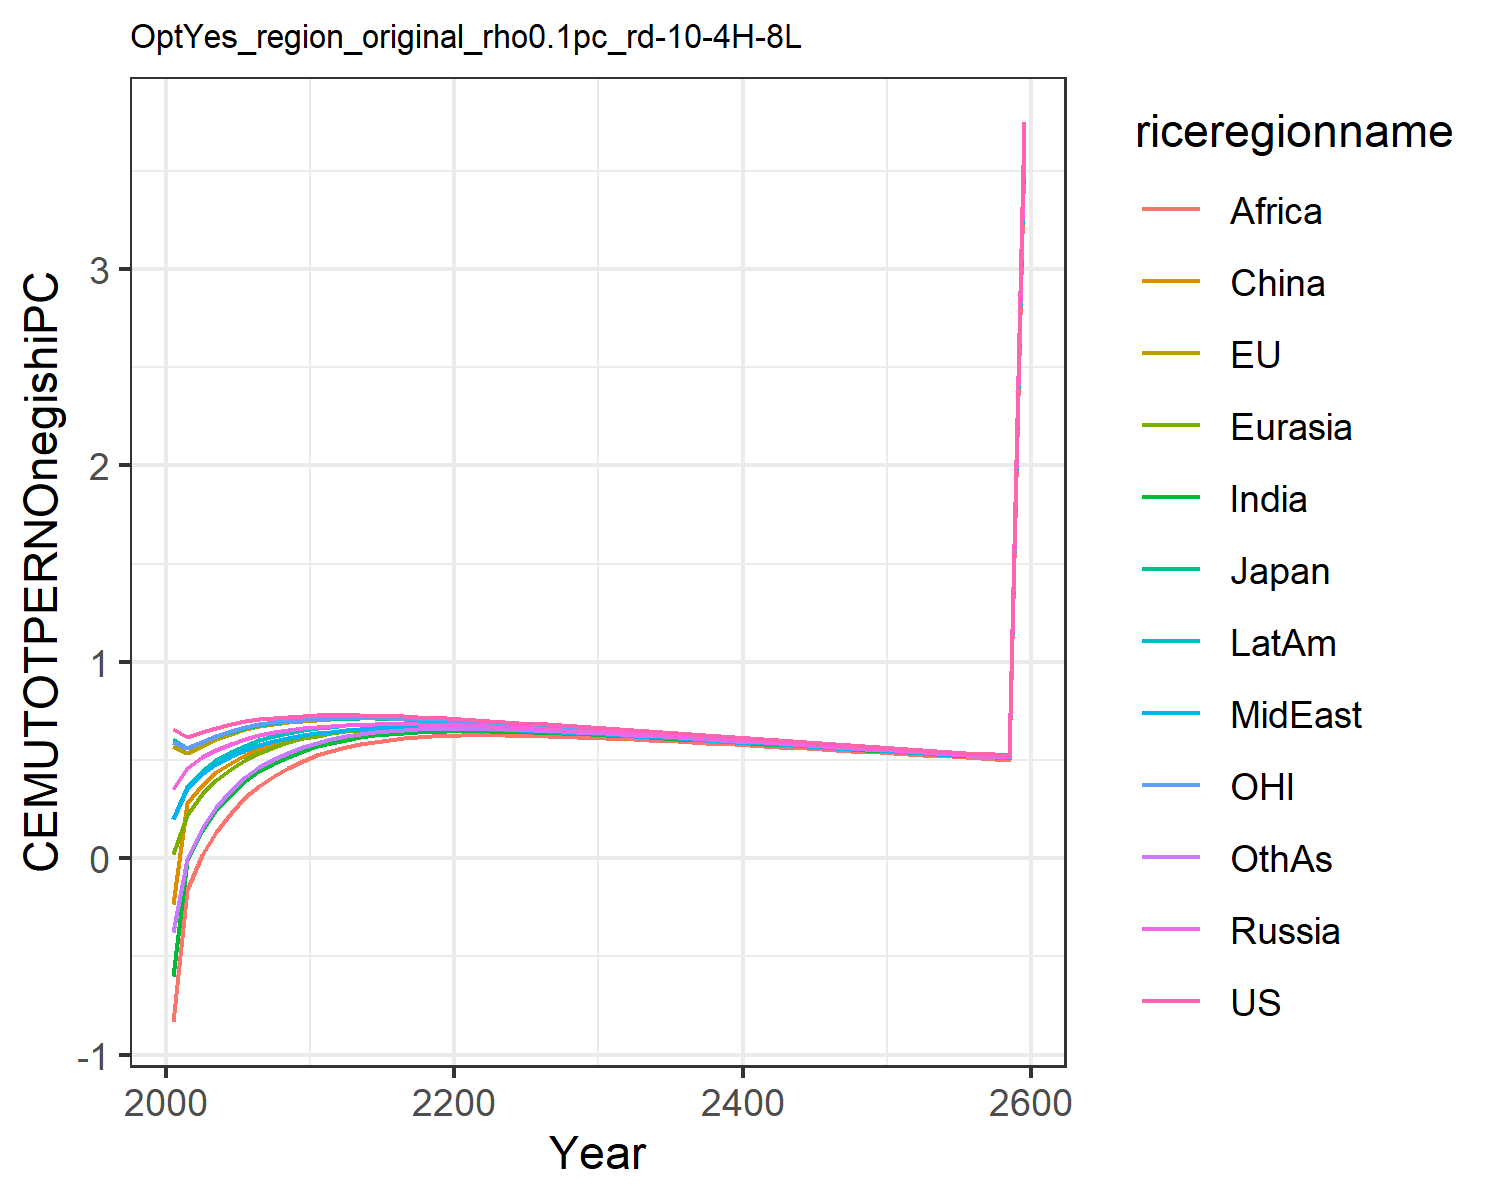

The data file committed next to this chart (first rows):
0.6583893374435342, 0.5728399300295937, 0.6053208815591151, 0.35404026984591885, 0.01986863469786393, -0.23454882884601558, -0.5987629986648584, 0.19955657840633811, -0.8326618777732833, 0.20091077679967817, 0.5930951848289272, -0.37495719825277174
0.6165, 0.5369, 0.5594, 0.4615, 0.2187, 0.2817, -0.01663, 0.3568, -0.1645, 0.3634, 0.5594, -0.004812
0.6417, 0.5738, 0.5914, 0.5145, 0.3255, 0.3742, 0.14, 0.4299, 0.0149, 0.4434, 0.5904, 0.1545
0.6646, 0.6057, 0.6219, 0.5533, 0.3985, 0.4374, 0.2445, 0.4803, 0.1338, 0.4993, 0.6217, 0.2624
0.6832, 0.6334, 0.6417, 0.5829, 0.4536, 0.4845, 0.3262, 0.5192, 0.2313, 0.5411, 0.6472, 0.3462
0.6976, 0.6553, 0.6607, 0.6067, 0.4997, 0.5241, 0.3911, 0.5498, 0.3092, 0.5734, 0.6669, 0.412
0.7082, 0.672, 0.6764, 0.6261, 0.5373, 0.5565, 0.4427, 0.575, 0.3699, 0.6, 0.6818, 0.4636
0.7158, 0.6847, 0.6882, 0.6413, 0.5674, 0.5823, 0.4843, 0.5954, 0.4195, 0.6212, 0.6928, 0.5047
0.7211, 0.6941, 0.6969, 0.6532, 0.5915, 0.603, 0.5178, 0.6118, 0.4602, 0.638, 0.7009, 0.5375
0.7248, 0.7004, 0.7023, 0.6612, 0.6097, 0.6184, 0.5459, 0.6263, 0.4958, 0.6513, 0.7061, 0.5658
0.7272, 0.7049, 0.7063, 0.6674, 0.6243, 0.63, 0.569, 0.6381, 0.5248, 0.6618, 0.7097, 0.5883
0.7269, 0.7074, 0.708, 0.6717, 0.6358, 0.6418, 0.5876, 0.645, 0.548, 0.6688, 0.7114, 0.608
0.728, 0.7103, 0.7109, 0.6769, 0.6462, 0.6494, 0.6032, 0.6524, 0.5664, 0.6758, 0.7137, 0.6219
0.7276, 0.7116, 0.7121, 0.6801, 0.6539, 0.6552, 0.6155, 0.6576, 0.5813, 0.6805, 0.7144, 0.6329
0.7263, 0.7117, 0.712, 0.6819, 0.6596, 0.6595, 0.625, 0.6611, 0.5933, 0.6836, 0.714, 0.6416
0.7242, 0.7108, 0.7111, 0.6826, 0.6636, 0.6625, 0.6324, 0.6634, 0.6028, 0.6855, 0.7127, 0.6482
0.7215, 0.7093, 0.7094, 0.6826, 0.6663, 0.6643, 0.638, 0.6646, 0.6102, 0.6862, 0.7108, 0.653
0.7185, 0.7072, 0.7072, 0.6818, 0.6678, 0.6652, 0.642, 0.665, 0.6159, 0.6861, 0.7084, 0.6564
0.7151, 0.7046, 0.7046, 0.6805, 0.6684, 0.6653, 0.6448, 0.6647, 0.6202, 0.6853, 0.7056, 0.6586
0.7114, 0.7016, 0.7016, 0.6787, 0.6683, 0.6647, 0.6465, 0.6637, 0.6232, 0.6839, 0.7025, 0.6598
0.7075, 0.6983, 0.6983, 0.6764, 0.6674, 0.6634, 0.6471, 0.6621, 0.625, 0.6819, 0.699, 0.6599
0.7034, 0.6948, 0.6947, 0.6739, 0.6659, 0.6616, 0.6468, 0.66, 0.6257, 0.6793, 0.6953, 0.6592
0.6991, 0.691, 0.6908, 0.671, 0.664, 0.6594, 0.646, 0.6576, 0.6256, 0.6765, 0.6913, 0.658
0.6947, 0.687, 0.6868, 0.6678, 0.6617, 0.6569, 0.6448, 0.655, 0.6251, 0.6734, 0.6872, 0.6563
0.6902, 0.6828, 0.6827, 0.6644, 0.659, 0.6541, 0.6432, 0.6521, 0.6242, 0.6701, 0.683, 0.6543
0.6856, 0.6786, 0.6785, 0.6609, 0.6562, 0.651, 0.6412, 0.6491, 0.6229, 0.6667, 0.6787, 0.6519
0.6809, 0.6742, 0.6741, 0.6572, 0.653, 0.6477, 0.6389, 0.6459, 0.6212, 0.663, 0.6742, 0.6493
0.6761, 0.6697, 0.6696, 0.6533, 0.6496, 0.6442, 0.6362, 0.6425, 0.6192, 0.6591, 0.6697, 0.6462
0.6712, 0.6651, 0.665, 0.6493, 0.646, 0.6406, 0.6333, 0.6389, 0.6168, 0.6551, 0.665, 0.643
0.6663, 0.6605, 0.6604, 0.6452, 0.6423, 0.6367, 0.6301, 0.6351, 0.6142, 0.6509, 0.6603, 0.6395
0.6613, 0.6558, 0.6557, 0.641, 0.6384, 0.6328, 0.6268, 0.6313, 0.6114, 0.6467, 0.6556, 0.6359
0.6564, 0.651, 0.651, 0.6368, 0.6345, 0.6288, 0.6234, 0.6273, 0.6084, 0.6424, 0.6508, 0.6321
0.6514, 0.6462, 0.6462, 0.6324, 0.6304, 0.6247, 0.6197, 0.6233, 0.6052, 0.638, 0.6459, 0.6282
0.6464, 0.6414, 0.6413, 0.628, 0.6262, 0.6205, 0.616, 0.6192, 0.6019, 0.6335, 0.6411, 0.6241
0.6413, 0.6365, 0.6365, 0.6236, 0.6219, 0.6162, 0.6121, 0.615, 0.5984, 0.6289, 0.6362, 0.62
0.6363, 0.6316, 0.6316, 0.6191, 0.6176, 0.6119, 0.6081, 0.6108, 0.5948, 0.6244, 0.6312, 0.6158
0.6312, 0.6267, 0.6267, 0.6145, 0.6132, 0.6075, 0.6041, 0.6065, 0.5911, 0.6197, 0.6263, 0.6115
0.6261, 0.6217, 0.6218, 0.61, 0.6088, 0.6031, 0.6, 0.6021, 0.5873, 0.6151, 0.6214, 0.6071
0.6211, 0.6168, 0.6168, 0.6054, 0.6043, 0.5986, 0.5958, 0.5978, 0.5835, 0.6104, 0.6164, 0.6027
0.616, 0.6119, 0.6119, 0.6008, 0.5998, 0.5941, 0.5916, 0.5934, 0.5796, 0.6057, 0.6115, 0.5983
0.611, 0.6069, 0.607, 0.5962, 0.5953, 0.5896, 0.5873, 0.589, 0.5757, 0.601, 0.6065, 0.5938
0.606, 0.602, 0.6021, 0.5916, 0.5908, 0.5851, 0.5831, 0.5846, 0.5717, 0.5963, 0.6016, 0.5894
0.6009, 0.5971, 0.5972, 0.587, 0.5862, 0.5806, 0.5788, 0.5802, 0.5676, 0.5916, 0.5967, 0.5848
0.5959, 0.5922, 0.5923, 0.5824, 0.5817, 0.5761, 0.5744, 0.5757, 0.5636, 0.5869, 0.5918, 0.5803
0.591, 0.5873, 0.5874, 0.5778, 0.5771, 0.5716, 0.5701, 0.5713, 0.5595, 0.5821, 0.5869, 0.5758
0.586, 0.5824, 0.5826, 0.5732, 0.5726, 0.567, 0.5658, 0.5669, 0.5554, 0.5774, 0.582, 0.5713
0.5811, 0.5776, 0.5777, 0.5686, 0.568, 0.5625, 0.5614, 0.5625, 0.5513, 0.5727, 0.5771, 0.5668
0.5761, 0.5727, 0.5729, 0.564, 0.5635, 0.558, 0.557, 0.558, 0.5472, 0.5681, 0.5723, 0.5622
0.5712, 0.5679, 0.5681, 0.5594, 0.559, 0.5535, 0.5527, 0.5536, 0.5431, 0.5634, 0.5675, 0.5577
0.5664, 0.5631, 0.5633, 0.5549, 0.5544, 0.549, 0.5483, 0.5492, 0.5389, 0.5587, 0.5627, 0.5532
0.5615, 0.5583, 0.5586, 0.5503, 0.5499, 0.5445, 0.544, 0.5448, 0.5348, 0.5541, 0.5579, 0.5487
0.5567, 0.5536, 0.5538, 0.5458, 0.5454, 0.5401, 0.5396, 0.5404, 0.5306, 0.5495, 0.5531, 0.5442
0.5519, 0.5488, 0.5491, 0.5413, 0.5409, 0.5356, 0.5353, 0.536, 0.5265, 0.5449, 0.5484, 0.5397
0.5471, 0.5441, 0.5444, 0.5368, 0.5364, 0.5312, 0.531, 0.5317, 0.5224, 0.5403, 0.5437, 0.5353
0.5424, 0.5394, 0.5397, 0.5323, 0.532, 0.5268, 0.5267, 0.5273, 0.5183, 0.5357, 0.539, 0.5308
0.5376, 0.5348, 0.5351, 0.5278, 0.5275, 0.5224, 0.5224, 0.523, 0.5142, 0.5312, 0.5344, 0.5264
0.5329, 0.5301, 0.5304, 0.5234, 0.5231, 0.518, 0.5181, 0.5187, 0.51, 0.5267, 0.5297, 0.522
0.5283, 0.5255, 0.5259, 0.519, 0.5187, 0.5137, 0.5138, 0.5144, 0.506, 0.5222, 0.5251, 0.5176
0.5236, 0.521, 0.5213, 0.5146, 0.5143, 0.5093, 0.5096, 0.5101, 0.5019, 0.5177, 0.5206, 0.5132
3.748, 3.729, 3.731, 3.683, 3.681, 3.645, 3.647, 3.651, 3.592, 3.705, 3.726, 3.673
